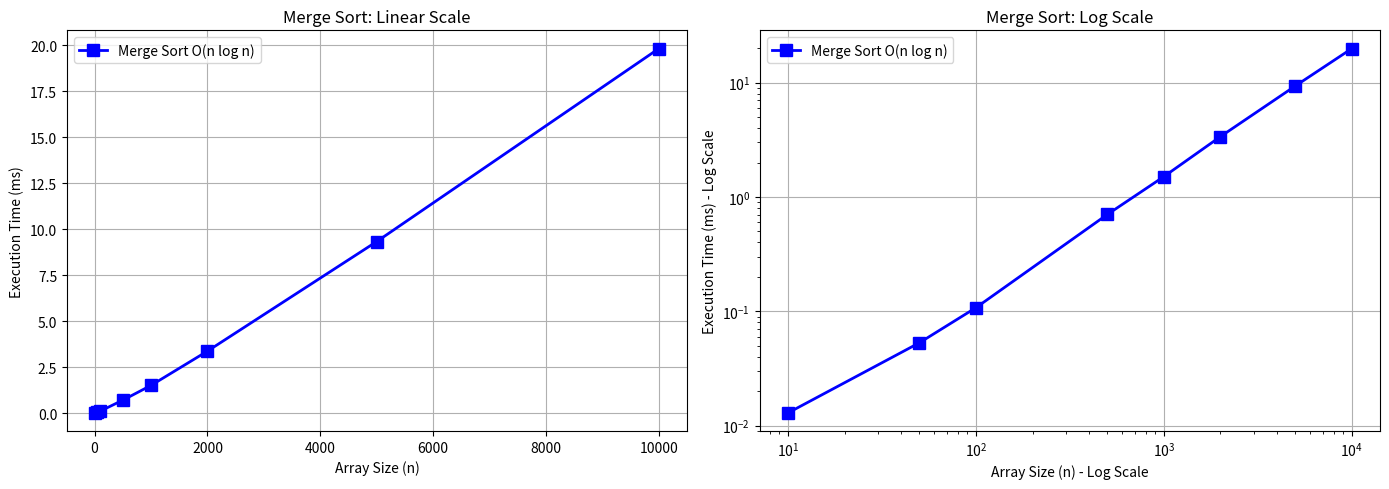

Recreate this plot in Python.
import time
import matplotlib.pyplot as plt
import random

def merge(arr, left, mid, right):
    n1 = mid - left + 1
    n2 = right - mid

    # Create temp arrays
    L = [0] * n1
    R = [0] * n2

    # Copy data to temp arrays L[] and R[]
    for i in range(n1):
        L[i] = arr[left + i]
    for j in range(n2):
        R[j] = arr[mid + 1 + j]
        
    i = 0  
    j = 0  
    k = left  

    # Merge the temp arrays back
    # into arr[left..right]
    while i < n1 and j < n2:
        if L[i] <= R[j]:
            arr[k] = L[i]
            i += 1
        else:
            arr[k] = R[j]
            j += 1
        k += 1

    # Copy the remaining elements of L[],
    # if there are any
    while i < n1:
        arr[k] = L[i]
        i += 1
        k += 1

    # Copy the remaining elements of R[], 
    # if there are any
    while j < n2:
        arr[k] = R[j]
        j += 1
        k += 1


def mergeSort(arr, left, right):
    if left < right:
        mid = (left + right) // 2

        mergeSort(arr, left, mid)
        mergeSort(arr, mid + 1, right)
        merge(arr, left, mid, right)


def performance():
    """Performance testing for Merge Sort"""
    test_sizes = [10, 50, 100, 500, 1000, 2000, 5000, 10000]
    repeats = 3
    
    merge_times = []
    
    header = "n  " + "  ".join(f"run{i + 1}(ms)" for i in range(repeats)) + "  avg(ms)"
    print("\n=== MERGE SORT PERFORMANCE O(n log n) ===")
    print(header)
    print("-" * len(header))
    
    for size in test_sizes:
        merge_execs = []
        
        for _ in range(repeats):
            # Generate random array
            arr = [random.randint(1, 10000) for _ in range(size)]
            
            start = time.perf_counter()
            mergeSort(arr, 0, len(arr) - 1)
            end = time.perf_counter()
            merge_execs.append((end - start) * 1000)
        
        avg_time = sum(merge_execs) / repeats
        row = f"{size:<6} " + "  ".join(f"{t:>10.3f}" for t in merge_execs) + f"  {avg_time:>10.3f}"
        print(row)
        merge_times.append(avg_time)
    
    fig, axes = plt.subplots(1, 2, figsize=(14, 5))

    axes[0].plot(
        test_sizes,
        merge_times,
        marker="s",
        linestyle="-",
        color="blue",
        label="Merge Sort O(n log n)",
        linewidth=2,
        markersize=8,
    )
    axes[0].set_title("Merge Sort: Linear Scale")
    axes[0].set_xlabel("Array Size (n)")
    axes[0].set_ylabel("Execution Time (ms)")
    axes[0].legend()
    axes[0].grid(True)
    
    axes[1].plot(
        test_sizes,
        merge_times,
        marker="s",
        linestyle="-",
        color="blue",
        label="Merge Sort O(n log n)",
        linewidth=2,
        markersize=8,
    )
    axes[1].set_xscale("log")
    axes[1].set_yscale("log")
    axes[1].set_title("Merge Sort: Log Scale")
    axes[1].set_xlabel("Array Size (n) - Log Scale")
    axes[1].set_ylabel("Execution Time (ms) - Log Scale")
    axes[1].legend()
    axes[1].grid(True)
    
    plt.tight_layout()
    plt.show()

if __name__ == "__main__":
    performance()